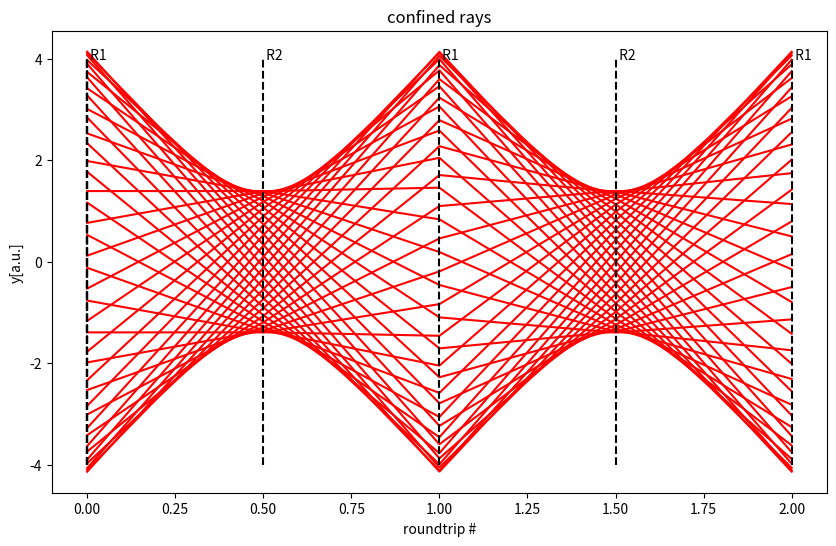

Write Python code to recreate this figure.
import matplotlib.pyplot as plt
import numpy as np

def Z1(L,R1,R2):
    A=1-2*L/R2
    B=2*L-2*L*L/R2
    C=4*L/(R1*R2)-2/R1-2/R2
    D=1+4*L*L/(R1*R2)-4*L/R1-2*L/R2
    m=(A+D)/2
    g1=1-L/R1
    g2=1-L/R2
    g=g1*g2
    if g1*g2>=0.0 and g1*g2<=1.0:
        #print('confined, g1*g2 = %f'%g)
        return(A-D)/(2*C)
    else:
        #print('not confined, g1*g2 = %f It must be: 0<=g1*g2<=1'%g)
        return 0

def ZR(L,R1,R2):
    A=1-2*L/R2
    B=2*L-2*L*L/R2
    C=4*L/(R1*R2)-2/R1-2/R2
    D=1+4*L*L/(R1*R2)-4*L/R1-2*L/R2
    m=(A+D)/2
    g1=1-L/R1
    g2=1-L/R2
    if g1*g2>=0.0 and g1*g2<=1.0:
        return np.sqrt(1-m*m)/C
    else:
        return 0

def R0(L,R1,R2,c,rays):
    y0=np.zeros([rays])
    theta0=np.zeros([rays])
    Z_1=Z1(L,R1,R2)
    Z_R=ZR(L,R1,R2)
    for ray in range(0,rays):
        alpha=ray/rays*2*np.pi
        y0[ray]=2*c*(Z_1*np.cos(alpha)-Z_R*np.sin(alpha))
        theta0[ray]=2*c*np.cos(alpha)
    return (y0,theta0)

def w(z,L,R1,R2,c):
    Z_1=Z1(L,R1,R2)
    Z_R=ZR(L,R1,R2)
    return c*np.sqrt(2*((z+Z_1)*(z+Z_1)+Z_R*Z_R))

def plotrays(L,R1,R2,c,rnd,rays):
    n=2*rnd
    y=np.zeros([rays,n+1])
    theta=np.zeros([rays,n+1])
    z=np.zeros([n+1])
    zze=np.zeros(100)
    zzo=np.zeros(100)
    We=np.zeros(100)
    Wo=np.zeros(100)
    sec_moments=False
    for iz in range(0,100):
        zze[iz]=iz/100*L
        zzo[iz]=(100-iz)/100*L
        We[iz]=w(zze[iz],L,R1,R2,c)
        Wo[iz]=w(zzo[iz],L,R1,R2,c)
    z[0]=0.0
    (y0,theta0)=R0(L,R1,R2,c,rays)
    plt.rcParams["figure.figsize"] = (10,6)    
    for ray in range(0,rays):
        y[ray][0]=y0[ray]
        theta[ray][0]=theta0[ray]
        for i in range(1,n+1):
            if i % 2 ==0:
                R=R1 #i=even
                if sec_moments:
                    plt.plot((zze+(i-2)*L)/L/2,We,(zze+(i-2)*L)/L/2,-We,color='black', linestyle='dashed')
            else:
                R=R2 #i=odd
                if sec_moments:
                    plt.plot((-zzo+(i+1)*L)/L/2,Wo,(-zzo+(i+1)*L)/L/2,-Wo,color='black', linestyle='dashed')
            y[ray][i]=y[ray][i-1]+L*theta[ray][i-1]
            theta[ray][i]=-2/R*y[ray][i-1]+(1-2*L/R)*theta[ray][i-1]
            z[i]=(z[i-1]+L)

        plt.plot(z[0:n+1]/L/2,y[ray][0:n+1], color='red')

    for i in range(0,n+1):
        plt.plot([0,0],[-2*c,2*c],[i/2,i/2],[-2*c,2*c],color='black', linestyle='dashed')
        if i % 2 ==0:
            s=' R1' #i=even
        else:
            s=' R2' #i=odd
        plt.text(i/2,2*c,s)
        
    
    plt.title('confined rays')
    plt.xlabel('roundtrip #')
    plt.ylabel('y[a.u.]')
    plt.show()
    
L = 1 # resonator length
R1 = 1.1 # radius mirror 1
R2 = 5.0 # radius mirror 2
c = 1 # the unknown constant (related to the wavelength)
roundtrips = 2 # number of roundtrips to be plotted
rays = 40 # number of rays

plotrays(L,R1,R2,2,roundtrips,rays)
